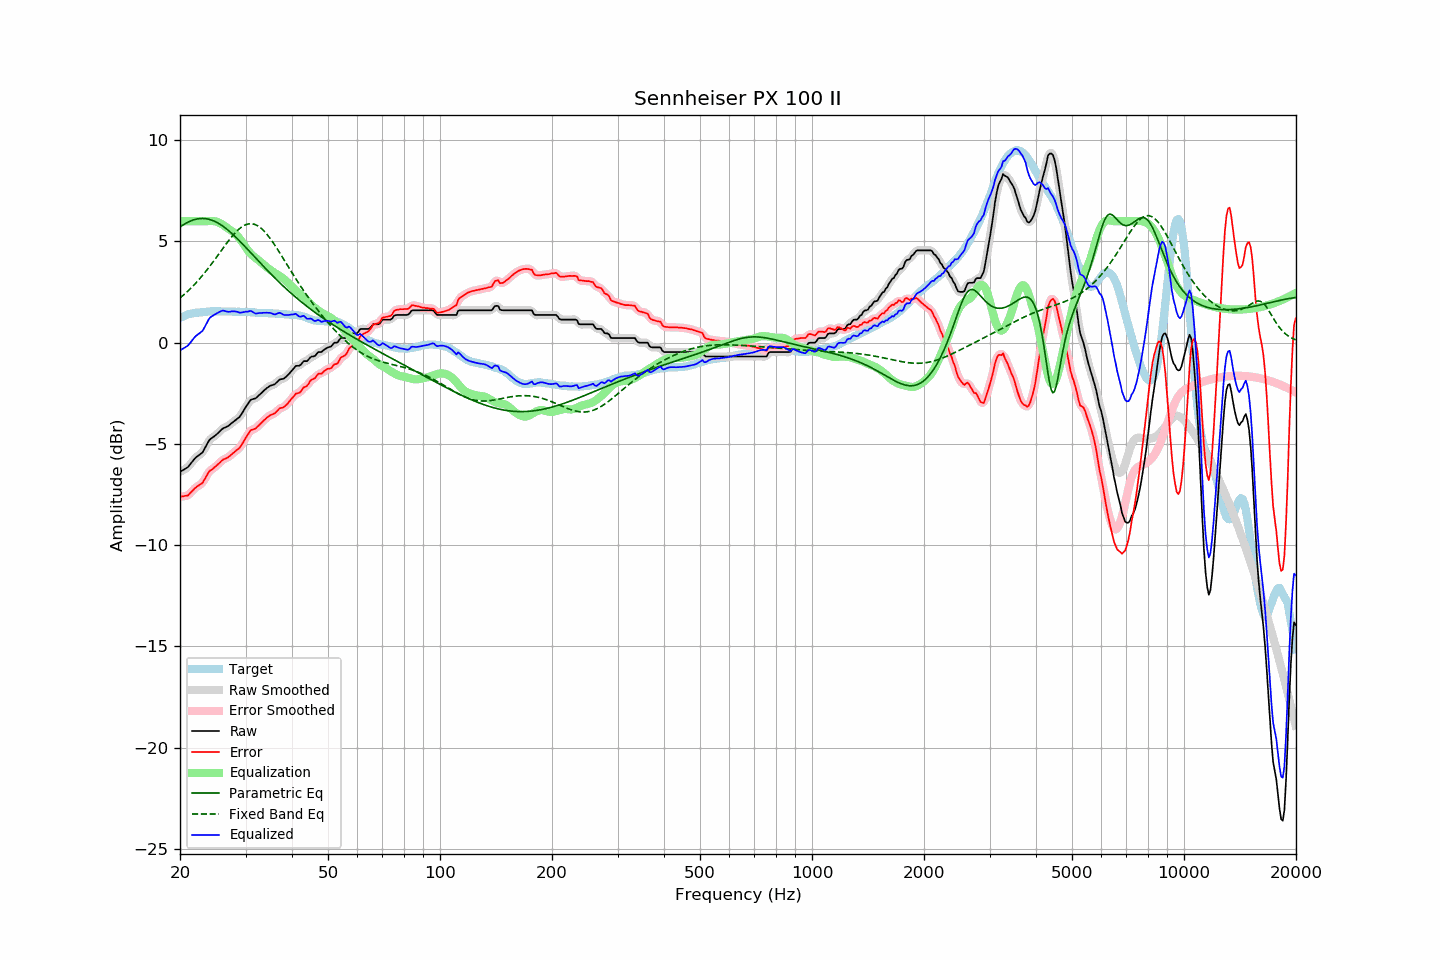

Source data for this figure (header and first rows):
frequency, raw, error, smoothed, error_smoothed, equalization, parametric_eq, fixed_band_eq, equalized_raw, equalized_smoothed, target
20.00, -6.38, -7.61, -6.37, -7.60, 6.00, 5.71, 2.21, -0.38, -0.37, 1.23
20.20, -6.33, -7.60, -6.34, -7.60, 6.00, 5.77, 2.27, -0.33, -0.34, 1.27
20.40, -6.29, -7.58, -6.29, -7.59, 6.00, 5.82, 2.34, -0.29, -0.29, 1.30
20.61, -6.24, -7.57, -6.24, -7.58, 6.00, 5.87, 2.41, -0.24, -0.24, 1.32
20.81, -6.19, -7.55, -6.19, -7.56, 6.00, 5.91, 2.48, -0.19, -0.19, 1.37
21.02, -6.14, -7.54, -6.13, -7.52, 6.00, 5.95, 2.56, -0.14, -0.13, 1.40
21.23, -6.04, -7.45, -6.04, -7.46, 6.00, 5.99, 2.63, -0.04, -0.04, 1.41
21.44, -5.94, -7.37, -5.94, -7.38, 6.00, 6.03, 2.71, 0.06, 0.06, 1.43
21.66, -5.84, -7.29, -5.84, -7.29, 6.00, 6.05, 2.79, 0.16, 0.16, 1.45
21.87, -5.74, -7.20, -5.74, -7.21, 6.00, 6.08, 2.87, 0.26, 0.26, 1.46
22.09, -5.66, -7.14, -5.66, -7.14, 6.00, 6.10, 2.96, 0.34, 0.34, 1.48
22.31, -5.60, -7.08, -5.60, -7.08, 6.00, 6.12, 3.05, 0.40, 0.40, 1.48
22.54, -5.54, -7.03, -5.55, -7.04, 6.00, 6.13, 3.14, 0.46, 0.45, 1.49
22.76, -5.48, -6.98, -5.48, -6.98, 6.00, 6.13, 3.23, 0.52, 0.52, 1.50
22.99, -5.42, -6.92, -5.40, -6.90, 6.00, 6.14, 3.32, 0.58, 0.60, 1.50
23.22, -5.28, -6.79, -5.28, -6.79, 6.00, 6.13, 3.42, 0.72, 0.72, 1.51
23.45, -5.13, -6.65, -5.13, -6.65, 6.00, 6.12, 3.52, 0.87, 0.87, 1.52
23.69, -4.98, -6.51, -4.98, -6.51, 6.00, 6.11, 3.62, 1.02, 1.02, 1.53
23.92, -4.84, -6.38, -4.85, -6.39, 6.01, 6.09, 3.72, 1.17, 1.15, 1.54
24.16, -4.75, -6.30, -4.76, -6.31, 6.01, 6.07, 3.82, 1.26, 1.25, 1.55
24.40, -4.70, -6.26, -4.69, -6.24, 6.01, 6.04, 3.93, 1.31, 1.32, 1.56
24.65, -4.64, -6.19, -4.64, -6.19, 6.01, 6.01, 4.04, 1.36, 1.37, 1.55
24.89, -4.58, -6.13, -4.58, -6.13, 5.99, 5.98, 4.15, 1.41, 1.41, 1.55
25.14, -4.51, -6.06, -4.51, -6.06, 5.97, 5.94, 4.25, 1.46, 1.46, 1.55
25.39, -4.44, -5.99, -4.44, -5.98, 5.93, 5.89, 4.36, 1.50, 1.50, 1.55
25.65, -4.36, -5.91, -4.36, -5.90, 5.90, 5.84, 4.47, 1.54, 1.54, 1.55
25.91, -4.28, -5.82, -4.29, -5.83, 5.86, 5.79, 4.58, 1.57, 1.57, 1.54
26.16, -4.22, -5.77, -4.23, -5.77, 5.81, 5.74, 4.69, 1.59, 1.58, 1.55
26.43, -4.19, -5.74, -4.19, -5.73, 5.75, 5.68, 4.80, 1.56, 1.56, 1.55
26.69, -4.15, -5.69, -4.15, -5.70, 5.69, 5.61, 4.91, 1.54, 1.54, 1.54
26.96, -4.11, -5.65, -4.11, -5.65, 5.63, 5.55, 5.01, 1.52, 1.53, 1.54
27.23, -4.05, -5.59, -4.05, -5.59, 5.58, 5.48, 5.12, 1.53, 1.53, 1.54
27.50, -3.98, -5.52, -3.99, -5.53, 5.53, 5.41, 5.21, 1.55, 1.54, 1.54
27.77, -3.92, -5.45, -3.92, -5.45, 5.47, 5.34, 5.31, 1.55, 1.55, 1.53
28.05, -3.86, -5.39, -3.86, -5.39, 5.41, 5.26, 5.40, 1.55, 1.55, 1.53
28.33, -3.80, -5.32, -3.80, -5.33, 5.33, 5.19, 5.48, 1.53, 1.53, 1.52
28.62, -3.73, -5.26, -3.74, -5.26, 5.25, 5.11, 5.56, 1.52, 1.51, 1.53
28.90, -3.67, -5.20, -3.66, -5.18, 5.15, 5.03, 5.63, 1.48, 1.49, 1.53
29.19, -3.56, -5.08, -3.55, -5.08, 5.05, 4.95, 5.69, 1.49, 1.49, 1.52
29.48, -3.43, -4.96, -3.43, -4.96, 4.93, 4.87, 5.75, 1.50, 1.50, 1.53
29.78, -3.29, -4.82, -3.30, -4.82, 4.81, 4.78, 5.79, 1.52, 1.52, 1.53
30.08, -3.16, -4.69, -3.17, -4.69, 4.70, 4.70, 5.83, 1.53, 1.53, 1.52
30.38, -3.05, -4.57, -3.04, -4.56, 4.58, 4.62, 5.86, 1.53, 1.55, 1.51
30.68, -2.93, -4.44, -2.93, -4.44, 4.48, 4.53, 5.87, 1.55, 1.56, 1.51
30.99, -2.82, -4.32, -2.84, -4.35, 4.39, 4.45, 5.88, 1.57, 1.55, 1.50
31.30, -2.79, -4.29, -2.79, -4.29, 4.32, 4.36, 5.87, 1.53, 1.52, 1.50
31.61, -2.77, -4.27, -2.76, -4.26, 4.25, 4.28, 5.85, 1.48, 1.48, 1.50
31.93, -2.75, -4.24, -2.74, -4.22, 4.19, 4.19, 5.83, 1.44, 1.45, 1.49
32.24, -2.68, -4.16, -2.68, -4.16, 4.13, 4.10, 5.79, 1.45, 1.45, 1.48
32.57, -2.61, -4.09, -2.61, -4.09, 4.07, 4.02, 5.74, 1.46, 1.45, 1.47
32.89, -2.53, -4.00, -2.53, -4.00, 4.00, 3.93, 5.68, 1.47, 1.47, 1.47
33.22, -2.46, -3.93, -2.46, -3.93, 3.93, 3.85, 5.61, 1.47, 1.47, 1.47
33.55, -2.38, -3.85, -2.38, -3.85, 3.86, 3.77, 5.54, 1.48, 1.48, 1.47
33.89, -2.31, -3.78, -2.31, -3.78, 3.79, 3.68, 5.45, 1.48, 1.48, 1.47
34.23, -2.24, -3.71, -2.24, -3.71, 3.72, 3.60, 5.36, 1.48, 1.48, 1.47
34.57, -2.19, -3.64, -2.18, -3.64, 3.66, 3.52, 5.26, 1.47, 1.48, 1.46
34.92, -2.13, -3.58, -2.14, -3.59, 3.61, 3.44, 5.16, 1.47, 1.47, 1.45
35.27, -2.10, -3.55, -2.11, -3.55, 3.55, 3.36, 5.05, 1.45, 1.44, 1.45
35.62, -2.08, -3.52, -2.08, -3.52, 3.49, 3.28, 4.93, 1.41, 1.42, 1.44
35.97, -2.05, -3.49, -2.03, -3.47, 3.44, 3.20, 4.81, 1.39, 1.41, 1.44
... 635 more rows
